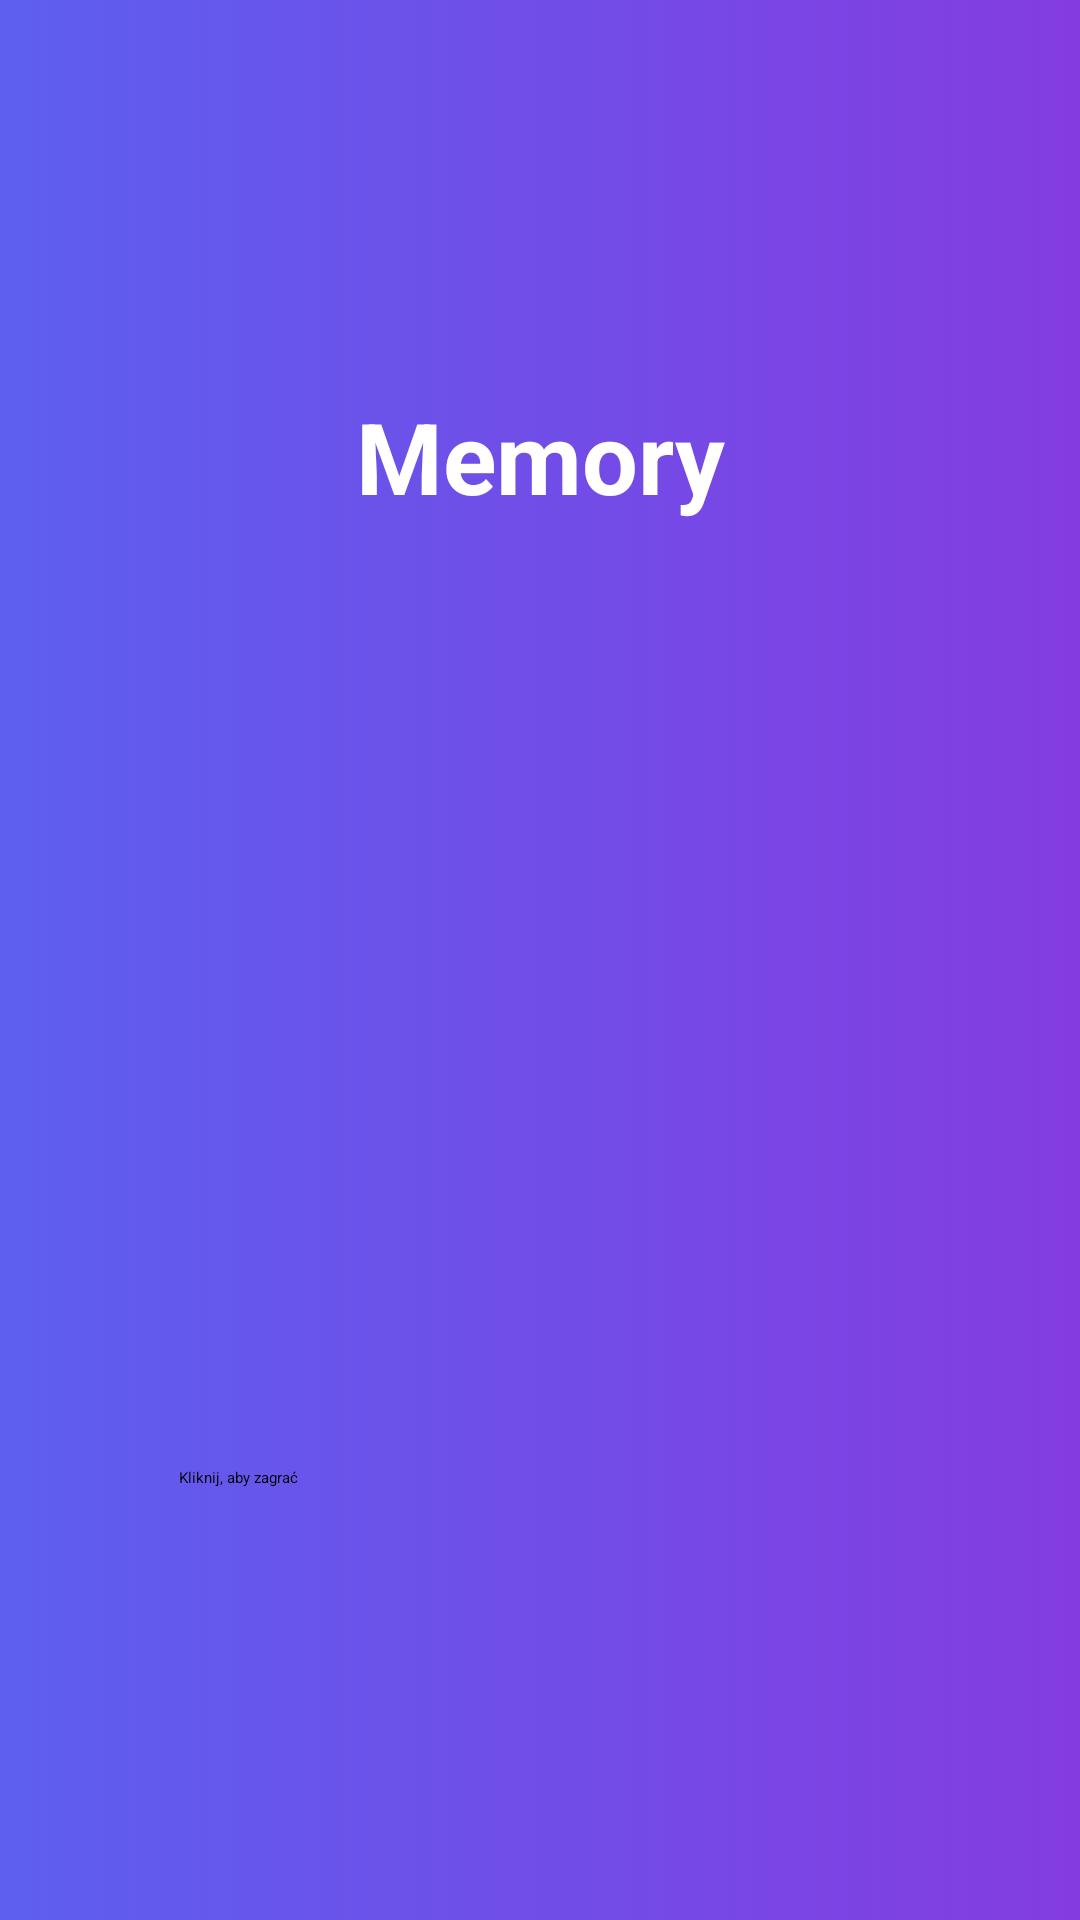

Reconstruct the res/layout file that produces this screen, plus the resources it refers to.
<!-- AndroidManifest.xml: application theme Theme.MaliGiganci -->
<!-- res/layout/activity_memory.xml -->
<?xml version="1.0" encoding="utf-8"?>
<androidx.constraintlayout.widget.ConstraintLayout xmlns:android="http://schemas.android.com/apk/res/android"
    xmlns:app="http://schemas.android.com/apk/res-auto"
    xmlns:tools="http://schemas.android.com/tools"
    android:layout_width="match_parent"
    android:layout_height="match_parent"
    android:background="@drawable/gradient_background"
    tools:context=".Memory">

    <Button
        android:id="@+id/button"
        android:layout_width="241dp"
        android:layout_height="91dp"
        android:layout_marginBottom="60dp"
        android:text="Kliknij, aby zagrać"
        app:layout_constraintBottom_toBottomOf="parent"
        app:layout_constraintEnd_toEndOf="parent"
        app:layout_constraintStart_toStartOf="parent" />

    <ImageView
        android:id="@+id/imageView2"
        android:layout_width="250dp"
        android:layout_height="398dp"
        android:layout_marginTop="140dp"
        app:layout_constraintEnd_toEndOf="parent"
        app:layout_constraintStart_toStartOf="parent"
        app:layout_constraintTop_toTopOf="parent"
        app:srcCompat="@drawable/memory" />

    <TextView
        android:id="@+id/textView5"
        android:layout_width="wrap_content"
        android:layout_height="wrap_content"
        android:layout_marginTop="130dp"
        android:text="Memory"
        android:textColor="#FFFFFF"
        android:textSize="33dp"
        android:textStyle="bold"
        app:layout_constraintEnd_toEndOf="parent"
        app:layout_constraintStart_toStartOf="parent"
        app:layout_constraintTop_toTopOf="parent" />
</androidx.constraintlayout.widget.ConstraintLayout>
<!-- resources referenced by this layout -->
<resources>
  <!-- drawable gradient_background (drawable) -->
  <?xml version="1.0" encoding="utf-8"?>
  
  <selector xmlns:android="http://schemas.android.com/apk/res/android">
      <item>
          <shape>
              <gradient
                  android:startColor="#5D5FEF"
                  android:endColor="#843CE0"
                  android:type="linear" />
          </shape>
      </item>
  </selector>
</resources>
